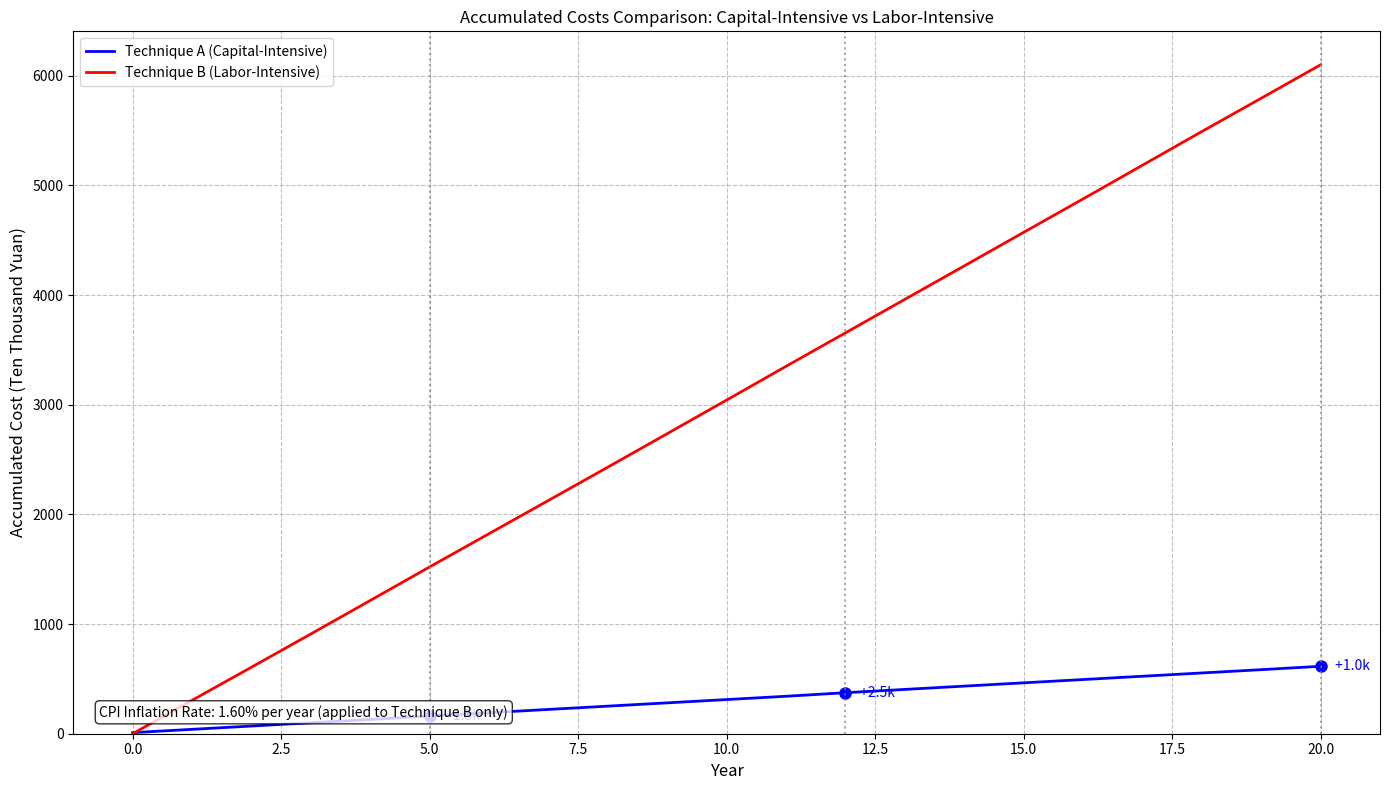

Generate this figure with matplotlib:
# Empirical Simulation: Capital-Intensive vs Labor-Intensive Techniques
# Based on the paper: "Reswitching as a Non‑Robust Phenomenon"

import numpy as np
import matplotlib.pyplot as plt

# Project lifespan
PROJECT_LIFESPAN = 20  # Years

# CPI inflation rate (1.6% per year)
CPI_RATE = 0.016

# Configuration for Technique A (Capital-Intensive)
# Units: Ten Thousand Yuan (10,000 Yuan)
TECHNIQUE_A = {
    "name": "Technique A (Capital-Intensive)",
    "initial_investment": 10.0,  # 100,000 Yuan
    "annual_fuel_cost": 5.5,     # 55,000 Yuan per year
    "annual_wage": 24.0,         # 240,000 Yuan per year for operator
    "special_costs": {
        5: 1.5,   # Maintenance at year 5: 15,000 Yuan
        12: 2.5,  # Component replacement at year 12: 25,000 Yuan
        20: 1.0   # Scrap disposal at year 20: 10,000 Yuan
    },
    "has_cpi_perturbation": False  # No CPI perturbation for Technique A
}

# Calculate base annual operating cost for Technique A
TECHNIQUE_A["base_annual_cost"] = TECHNIQUE_A["annual_fuel_cost"] + TECHNIQUE_A["annual_wage"]

# Configuration for Technique B (Labor-Intensive)
# Units: Ten Thousand Yuan (10,000 Yuan)
WORKERS_B = 25                     # Number of workers
WAGE_PER_WORKER_B = 12.0           # 120,000 Yuan per worker per year
SHOVELS_PER_WORKER_B = 6           # 6 shovels per worker per year
COST_PER_SHOVEL_B = 25.0 / 10000   # 25 Yuan per shovel, converted to Ten Thousand Yuan

TECHNIQUE_B = {
    "name": "Technique B (Labor-Intensive)",
    "initial_investment": 0.0,    # No initial investment
    "workers": WORKERS_B,
    "wage_per_worker": WAGE_PER_WORKER_B,
    "shovels_per_worker": SHOVELS_PER_WORKER_B,
    "cost_per_shovel": COST_PER_SHOVEL_B,
    "special_costs": {},          # No special costs
    "has_cpi_perturbation": True  # Apply CPI perturbation for Technique B
}

# Calculate base annual operating cost for Technique B
TECHNIQUE_B["annual_wage_total"] = WORKERS_B * WAGE_PER_WORKER_B
TECHNIQUE_B["annual_shovel_cost"] = WORKERS_B * SHOVELS_PER_WORKER_B * COST_PER_SHOVEL_B
TECHNIQUE_B["base_annual_cost"] = TECHNIQUE_B["annual_wage_total"] + TECHNIQUE_B["annual_shovel_cost"]



def calculate_accumulated_cost(technique, interest_rate):
    """
    Calculate accumulated cost over time using simple interest (only on initial investment)
    
    Args:
        technique: Dictionary containing technique configuration
        interest_rate: Annual interest rate (decimal, e.g., 0.05 for 5%)
        
    Returns:
        list: Accumulated cost for each year (0 to 20 years)
    """
    accumulated_costs = [technique["initial_investment"]]  # Year 0: only initial investment
    total_cost = technique["initial_investment"]
    
    for year in range(1, PROJECT_LIFESPAN + 1):
        # Simple interest: only on initial investment, not compounded
        interest = technique["initial_investment"] * interest_rate
        
        # Base annual operating cost
        annual_cost = technique["base_annual_cost"]
        
        # Add special costs if applicable for this year
        if year in technique["special_costs"]:
            annual_cost += technique["special_costs"][year]
        
        # Apply CPI perturbation if enabled
        if technique["has_cpi_perturbation"]:
            # Add 1.6% random perturbation (normal distribution around 1.6%)
            # Mean: 1.6%, Standard Deviation: 0.5% (reasonable for inflation variability)
            cpi_perturbation = np.random.normal(CPI_RATE, CPI_RATE * 0.33)  # 33% coefficient of variation
            annual_cost *= (1 + cpi_perturbation)
        
        # Update total accumulated cost
        total_cost += interest + annual_cost
        accumulated_costs.append(total_cost)
    
    return accumulated_costs



def calculate_linear_regression(years, costs):
    """
    Perform linear regression on accumulated costs over years
    and calculate residual standard deviation
    
    Args:
        years: List of years (independent variable)
        costs: List of accumulated costs (dependent variable)
        
    Returns:
        tuple: (slope, intercept, r_squared, residual_std)
            slope: Slope of the regression line
            intercept: Intercept of the regression line
            r_squared: R-squared value
            residual_std: Residual standard deviation
    """
    # Convert to numpy arrays
    x = np.array(years)
    y = np.array(costs)
    
    # Perform linear regression
    slope, intercept = np.polyfit(x, y, 1)
    
    # Calculate predicted values
    y_pred = slope * x + intercept
    
    # Calculate residuals
    residuals = y - y_pred
    
    # Calculate R-squared
    y_mean = np.mean(y)
    total_variance = np.sum((y - y_mean) ** 2)
    explained_variance = np.sum((y_pred - y_mean) ** 2)
    r_squared = explained_variance / total_variance
    
    # Calculate residual standard deviation
    residual_std = np.std(residuals)
    
    return slope, intercept, r_squared, residual_std



def plot_technique_comparison():
    """
    Plot accumulated costs for both techniques at 5% interest rate (simple interest)
    with special cost markers for Technique A
    """
    interest_rate = 0.05  # 5% interest rate only
    years = list(range(0, PROJECT_LIFESPAN + 1))  # 0 to 20 years
    
    plt.figure(figsize=(14, 8))
    
    # Calculate accumulated costs for both techniques
    costs_a = calculate_accumulated_cost(TECHNIQUE_A, interest_rate)
    costs_b = calculate_accumulated_cost(TECHNIQUE_B, interest_rate)
    
    # Plot Technique A
    plt.plot(years, costs_a, 'b-', label=TECHNIQUE_A["name"], linewidth=2)
    
    # Add markers for Technique A special cost years
    for special_year, special_cost in TECHNIQUE_A["special_costs"].items():
        cost_at_year = costs_a[special_year]
        plt.plot(special_year, cost_at_year, 'bo', markersize=8)
        plt.text(special_year + 0.2, cost_at_year, f' +{special_cost}k', 
                 fontsize=10, verticalalignment='center', color='blue')
    
    # Plot Technique B
    plt.plot(years, costs_b, 'r-', label=TECHNIQUE_B["name"], linewidth=2)
    
    # Highlight special years for Technique A with vertical lines
    for special_year in TECHNIQUE_A["special_costs"].keys():
        plt.axvline(x=special_year, color='gray', linestyle=':', alpha=0.7)
    
    plt.title('Accumulated Costs Comparison: Capital-Intensive vs Labor-Intensive')
    plt.xlabel('Year', fontsize=12)
    plt.ylabel('Accumulated Cost (Ten Thousand Yuan)', fontsize=12)
    
    # Add legend
    plt.legend(loc='upper left', fontsize=10)
    
    # Add grid lines
    plt.grid(True, linestyle='--', alpha=0.8)
    
    # Set y-axis limits to accommodate both techniques
    min_cost = min(min(costs_a), min(costs_b)) * 0.9
    max_cost = max(max(costs_a), max(costs_b)) * 1.05
    plt.ylim(min_cost, max_cost)
    
    # Add text box with CPI information
    cpi_text = f"CPI Inflation Rate: {CPI_RATE*100:.2f}% per year (applied to Technique B only)"
    plt.text(0.02, 0.02, cpi_text, transform=plt.gca().transAxes, fontsize=10,
             verticalalignment='bottom', bbox=dict(boxstyle='round', facecolor='white', alpha=0.8))
    
    plt.tight_layout()
    
    # Save the plot
    plt.savefig('technique_comparison_costs.png', dpi=300)
    plt.close()
    print("Plot saved as 'technique_comparison_costs.png'")
    
    # Calculate linear regression for Technique A
    slope_a, intercept_a, r_squared_a, residual_std_a = calculate_linear_regression(years, costs_a)
    
    return slope_a, intercept_a, r_squared_a, residual_std_a



def calculate_zone_of_ambiguity():
    """
    Calculate the Zone of Ambiguity between two techniques using the formula from the paper
    
    Returns:
        tuple: (t_start, t_end, width, sa, sb)
            t_start: Start year of the ambiguity zone
            t_end: End year of the ambiguity zone
            width: Width of the ambiguity zone in years
            sa: Standard deviation of Technique A residuals (confidence band width)
            sb: Standard deviation of Technique B simulation results (confidence band width)
    """
    interest_rate = 0.05
    
    # Run multiple simulations to get confidence bands
    num_simulations = 1000
    
    # Store results for multiple simulations
    all_costs_b = []
    
    # Get Technique A costs (deterministic)
    costs_a = calculate_accumulated_cost(TECHNIQUE_A, interest_rate)
    
    # Run multiple simulations for Technique B (stochastic CPI perturbation)
    for i in range(num_simulations):
        costs_b = calculate_accumulated_cost(TECHNIQUE_B, interest_rate)
        all_costs_b.append(costs_b)
    
    # Calculate confidence band for Technique A (residuals from linear regression)
    years = np.array(range(0, PROJECT_LIFESPAN + 1))
    slope_a, intercept_a, r_squared_a, residual_std_a = calculate_linear_regression(years, costs_a)
    sa = residual_std_a
    
    # Calculate confidence band for Technique B (standard deviation of simulation results)
    all_costs_b_array = np.array(all_costs_b)
    # Calculate standard deviation across simulations for each year
    sb_yearly = np.std(all_costs_b_array, axis=0)
    # Use average standard deviation as confidence band width
    sb = np.mean(sb_yearly)
    
    # Paper formula parameters
    Ia = TECHNIQUE_A["initial_investment"]
    Ib = TECHNIQUE_B["initial_investment"]
    ma = TECHNIQUE_A["base_annual_cost"]
    mb = TECHNIQUE_B["base_annual_cost"]
    
    # Calculate numerator and denominator for the formula
    numerator = Ib - Ia
    denominator = ma - mb
    sa_plus_sb = sa + sb
    
    # Calculate t_start and t_end
    t_start = (numerator - sa_plus_sb) / denominator
    t_end = (numerator + sa_plus_sb) / denominator
    
    # Calculate width
    width = t_end - t_start
    
    return t_start, t_end, width, sa, sb


def main():
    """
    Main function to run the simulation
    """
    interest_rate = 0.05  # 5% interest rate
    
    print("Simulating Technique Comparison")
    print("=" * 60)
    
    # Print Technique A details
    print(f"{TECHNIQUE_A['name']}:")
    print(f"  Initial Investment: {TECHNIQUE_A['initial_investment']} Ten Thousand Yuan")
    print(f"  Annual Wage: {TECHNIQUE_A['annual_wage']} Ten Thousand Yuan")
    print(f"  Annual Fuel Cost: {TECHNIQUE_A['annual_fuel_cost']} Ten Thousand Yuan")
    print(f"  Base Annual Cost: {TECHNIQUE_A['base_annual_cost']} Ten Thousand Yuan")
    print("  Special Costs:")
    for year, cost in TECHNIQUE_A['special_costs'].items():
        print(f"    Year {year}: {cost} Ten Thousand Yuan")
    print(f"  CPI Perturbation: {'Enabled' if TECHNIQUE_A['has_cpi_perturbation'] else 'Disabled'}")
    print()
    
    # Print Technique B details
    print(f"{TECHNIQUE_B['name']}:")
    print(f"  Initial Investment: {TECHNIQUE_B['initial_investment']} Ten Thousand Yuan")
    print(f"  Number of Workers: {TECHNIQUE_B['workers']}")
    print(f"  Wage per Worker: {TECHNIQUE_B['wage_per_worker']} Ten Thousand Yuan per year")
    print(f"  Total Annual Wage: {TECHNIQUE_B['annual_wage_total']} Ten Thousand Yuan")
    print(f"  Shovels per Worker per Year: {TECHNIQUE_B['shovels_per_worker']}")
    print(f"  Cost per Shovel: {TECHNIQUE_B['cost_per_shovel']*10000:.0f} Yuan")
    print(f"  Total Annual Shovel Cost: {TECHNIQUE_B['annual_shovel_cost']:.4f} Ten Thousand Yuan")
    print(f"  Base Annual Cost: {TECHNIQUE_B['base_annual_cost']:.2f} Ten Thousand Yuan")
    print(f"  CPI Perturbation: {'Enabled' if TECHNIQUE_B['has_cpi_perturbation'] else 'Disabled'}")
    print()
    
    print(f"Interest Rate: {interest_rate*100:.0f}% (Simple Interest on Initial Investment Only)")
    print(f"CPI Inflation Rate: {CPI_RATE*100:.2f}% per year")
    print()
    
    # Calculate detailed annual costs for Technique A and print
    print("Annual Cost Breakdown for Technique A (Ten Thousand Yuan)")
    print("Year | Initial | Wage | Fuel | Special | Interest | Total | Cumulative")
    print("-" * 80)
    
    cumulative_cost_a = TECHNIQUE_A["initial_investment"]
    print(f"   0 |   {TECHNIQUE_A['initial_investment']:4.1f} |    0 |    0 |      0 |       0 |  {TECHNIQUE_A['initial_investment']:4.1f} |      {cumulative_cost_a:6.1f}")
    
    for year in range(1, PROJECT_LIFESPAN + 1):
        # Calculate interest (simple interest: only on initial investment)
        interest = TECHNIQUE_A["initial_investment"] * interest_rate
        
        # Base annual costs
        wage = TECHNIQUE_A["annual_wage"]
        fuel = TECHNIQUE_A["annual_fuel_cost"]
        
        # Special costs if applicable
        special = TECHNIQUE_A["special_costs"].get(year, 0)
        
        # Total annual cost
        annual_total = wage + fuel + special + interest
        
        # Update cumulative cost
        cumulative_cost_a += annual_total
        
        print(f"{year:4d} |      0 | {wage:4.1f} | {fuel:4.1f} |   {special:4.1f} |  {interest:6.1f} | {annual_total:5.1f} |      {cumulative_cost_a:6.1f}")
    
    # Generate and save the comparison plot, get regression results for Technique A
    slope, intercept, r_squared, residual_std = plot_technique_comparison()
    
    # Print regression results
    print()
    print("=" * 60)
    print(f"Linear Regression Analysis for {TECHNIQUE_A['name']}")
    print("=" * 60)
    print(f"Regression Equation: Cost = {slope:.2f} * Year + {intercept:.2f}")
    print(f"R-squared: {r_squared:.4f} ({r_squared*100:.2f}% of variance explained)")
    print(f"Residual Standard Deviation: {residual_std:.2f} Ten Thousand Yuan")
    
    # Calculate average cost for Technique A
    costs_a = calculate_accumulated_cost(TECHNIQUE_A, interest_rate)
    avg_cost_a = np.mean(costs_a)
    print(f"Average Cost: {avg_cost_a:.2f} Ten Thousand Yuan")
    print(f"Coefficient of Variation for Residuals: {(residual_std / avg_cost_a)*100:.2f}%")
    print()
    
    # Print final cost comparison (single simulation)
    costs_b = calculate_accumulated_cost(TECHNIQUE_B, interest_rate)
    print("Final Cost Comparison (Year 20) - Single Simulation")
    print("=" * 50)
    print(f"{TECHNIQUE_A['name']}: {costs_a[-1]:.2f} Ten Thousand Yuan")
    print(f"{TECHNIQUE_B['name']}: {costs_b[-1]:.2f} Ten Thousand Yuan")
    print(f"Difference (B - A): {costs_b[-1] - costs_a[-1]:.2f} Ten Thousand Yuan")
    print(f"{(TECHNIQUE_B['name'])} is {'more' if costs_b[-1] > costs_a[-1] else 'less'} expensive by {abs(costs_b[-1] - costs_a[-1]):.2f} Ten Thousand Yuan")
    print()
    
    # Calculate Zone of Ambiguity
    print("=" * 60)
    print("Calculating Zone of Ambiguity")
    print("=" * 60)
    t_start, t_end, width, sa, sb = calculate_zone_of_ambiguity()
    
    print("Zone of Ambiguity Parameters:")
    print(f"  Sa (Technique A confidence band width): {sa:.2f} Ten Thousand Yuan")
    print(f"  Sb (Technique B confidence band width): {sb:.2f} Ten Thousand Yuan")
    print(f"  Ia - Ib: {TECHNIQUE_A['initial_investment'] - TECHNIQUE_B['initial_investment']:.2f} Ten Thousand Yuan")
    print(f"  ma - mb: {TECHNIQUE_A['base_annual_cost'] - TECHNIQUE_B['base_annual_cost']:.2f} Ten Thousand Yuan/year")
    print()
    
    print("Zone of Ambiguity Results:")
    print(f"  Start Year (t_start): {t_start:.2f} years")
    print(f"  End Year (t_end): {t_end:.2f} years")
    print(f"  Width (W): {width:.2f} years")
    print()
    
    if width > 0 and t_start > 0 and t_end < PROJECT_LIFESPAN:
        print("Interpretation:")
        print(f"  The Zone of Ambiguity exists between year {t_start:.1f} and {t_end:.1f}.")
        print(f"  Within this {width:.1f}-year window, the choice between techniques is uncertain.")
        print(f"  Outside this window, one technique is clearly superior to the other.")
    else:
        print("Interpretation:")
        print(f"  No meaningful Zone of Ambiguity exists within the project lifespan.")
        print(f"  One technique is clearly superior to the other throughout the entire {PROJECT_LIFESPAN}-year period.")
    
    print()
    print("Simulation completed. Check 'technique_comparison_costs.png' for the plot.")



if __name__ == "__main__":
    main()
